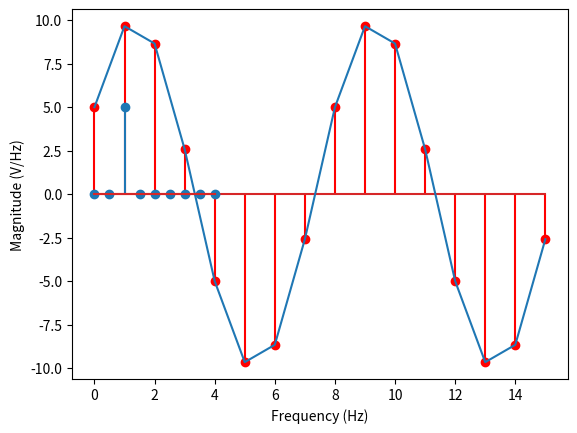
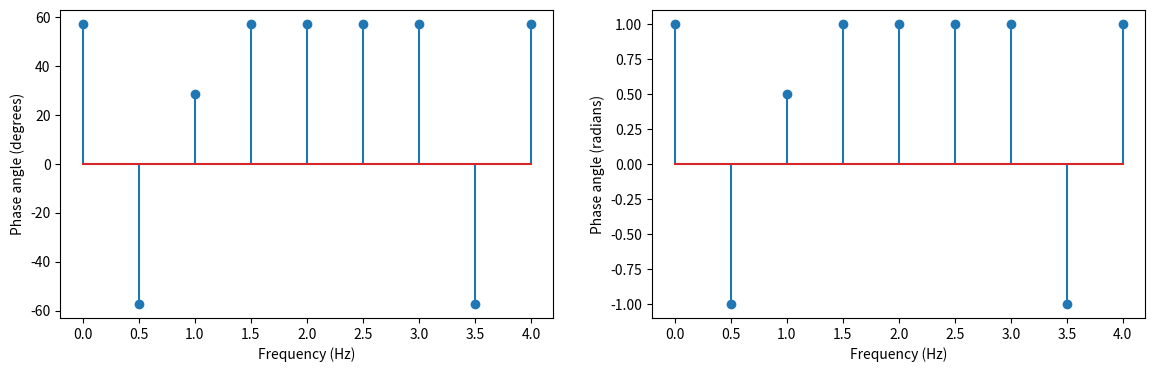
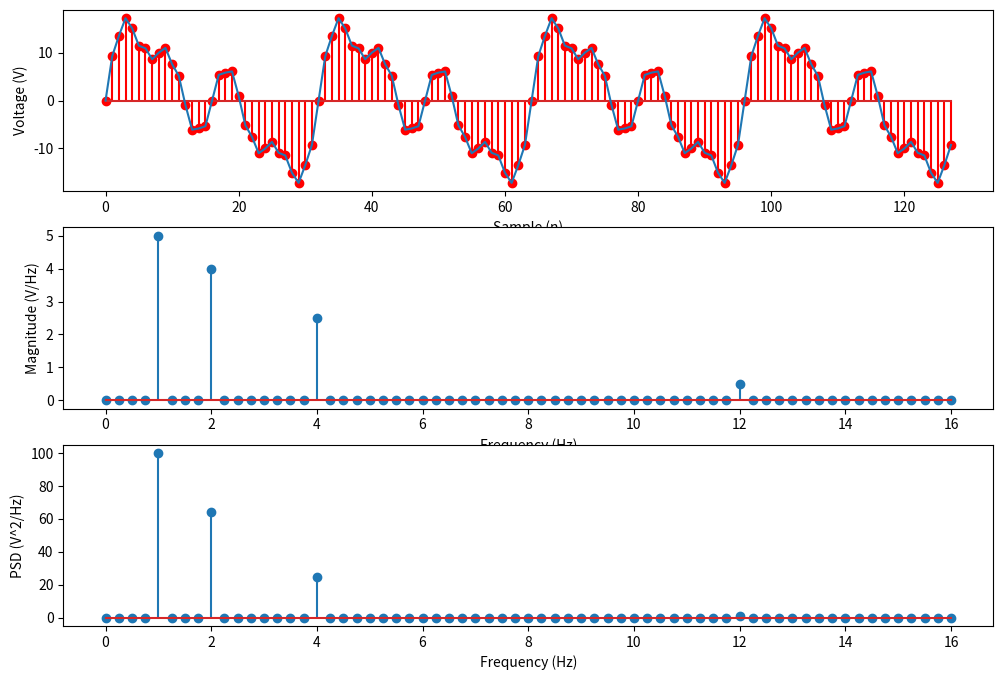

The script that saved these images, in order:
import numpy as np
import matplotlib.pyplot as plt
Fs = 8
f = 1 
duration = 2
amplitude = 10
phi = 30
N = Fs * duration # Total number of discrete samples
t = np.arange(N) # Time vector
# Construct a pure sine wave
y = amplitude * np.sin(2 * np.pi * f * (t/Fs) + np.deg2rad(phi))

# Plot the sine in the time-domain
plt.stem(t,y, 'r')
plt.plot(t,y)
plt.xlabel('Sample (n)')
plt.ylabel('Voltage (V)')
plt.show()

def DFT_naive(x):
    '''Implementation of the Discrete Fourier Transform using a naive 
    and ultra-slow method based on Euler's formula. 
    See https://www.youtube.com/watch?v=mkGsMWi_j4Q
    '''
    N = x.shape[0]
    
    # The number of frequency bins = the number of samples
    dft = np.zeros(N, dtype=complex)
    
    for k in np.arange(N):
        dft[k] = np.sum([n*(np.cos(-2*np.pi*i*k/N) + 1j * np.sin(-2*np.pi*i*k/N)) for i, n in enumerate(x)])
        
    return dft

dft = DFT_naive(y)
print(dft)

# We keep only the first half
dft = dft[0:N//2+1]

# Round for visualization purpose
dft = np.round(dft, 4)
print(dft)

freqs = np.linspace(0, Fs, N, endpoint=False)
freqs = freqs[0:N//2+1]
print(freqs)

fft_np = np.fft.rfft(y)
freqs_np = np.fft.rfftfreq(N, d=1./Fs)

# Round for visualization purpose
fft_np = np.round(fft_np, 4)
print(dft, fft_np)

# Compare our method and NumPy
print(np.allclose(dft, fft_np))
print(np.allclose(freqs, freqs_np))

print('The number of operations performed is: ' + str(N**2))

mag =  np.sqrt(dft.real**2 + dft.imag**2) / N # or np.abs(dft) / N
print(mag)

plt.stem(freqs, mag)
plt.xlabel('Frequency (Hz)')
plt.ylabel('Magnitude (V/Hz)')
plt.show()

# Now compute the one-sided Power Spectral Density
onesided = True
fac = 2 if onesided == True else 1
psd = (fac * mag) ** 2
print(np.round(psd, 2))

from scipy.signal import periodogram
freqs_scipy, psd_den_scipy = periodogram(y, Fs, scaling='density')
print(np.round(psd_den_scipy, 2))

spec = psd / duration
print(spec)
_, psd_spec_scipy = periodogram(y, Fs, scaling='spectrum')
print(np.round(psd_spec_scipy, 2))
print(np.allclose(psd_spec_scipy, spec))

# We only keep the non-zero values to avoid "RuntimeWarning: divide by zero encountered in log10"
db = 10 * np.log10(psd[psd != 0])
print(db)

# Return the angle in radiant of the complex DFT values
phases = np.angle(dft) # same as np.arctan2(dft.imag, dft.real)
print(phases)

# However the phase returned by np.angle() is based on the cosine. 
# To find the phase of the sine function:
sin_phases = np.cos(phases)
print(np.rad2deg(sin_phases))

f, (ax1, ax2) = plt.subplots(1, 2, figsize=(14, 4), sharex=True)
ax1.stem(freqs, np.rad2deg(sin_phases))
ax1.set_xlabel('Frequency (Hz)')
ax1.set_ylabel('Phase angle (degrees)')
ax2.stem(freqs, sin_phases)
ax2.set_xlabel('Frequency (Hz)')
ax2.set_ylabel('Phase angle (radians)')
plt.show()

Fs = 32 
f = [1, 2, 4, 12]
A = [10, 8, 5, 1]
duration = 4
N = Fs * duration
t = np.arange(N)
w = 2 * np.pi * t / Fs

# Construct a mixed sine wave
y = A[0] * np.sin(w * f[0]) + A[1] * np.sin(w * f[1]) + A[2] * np.sin(w * f[2]) \
  + A[3] * np.sin(w * f[3])
dft = np.zeros(N, dtype=complex)

# Complexity
print('The number of operations performed is: ' + str(N**2))

# Compute DFT
dft = DFT_naive(y)

dft = dft[0:N//2+1]

# Compute freqs vector
freqs = np.linspace(0, Fs, N, endpoint=False)
freqs = freqs[0:N//2+1]

# Magnitude and PSD
mag = np.abs(dft) / N
psd = (2 * mag) ** 2

# Plot the signal in time and frequency domain
f, (ax1, ax2, ax3) = plt.subplots(3, figsize=(12, 8))
ax1.stem(t, y, 'r')
ax1.plot(t,y)
ax1.set_xlabel('Sample (n)')
ax1.set_ylabel('Voltage (V)')
ax2.stem(freqs, mag)
ax2.set_xlabel('Frequency (Hz)')
ax2.set_ylabel('Magnitude (V/Hz)')
ax3.stem(freqs, psd)
ax3.set_xlabel('Frequency (Hz)')
ax3.set_ylabel('PSD (V^2/Hz)')
plt.show()

def DFT_matrix(x):
    """Compute the discrete Fourier Transform of the 1D array x"""
    x = np.asarray(x, dtype=float)
    N = x.shape[0]
    n = np.arange(N)
    k = n.reshape((N, 1))
    M = np.exp(-2j * np.pi * k * n / N)
    return np.dot(M, x)

Fs = 8
f = 1
duration = 1
N = Fs * duration
t = np.arange(N)
y = np.sin(2 * np.pi * f * t / Fs)

# Check by comparing with NumPy built-in function
print(np.allclose(DFT_matrix(y), np.fft.fft(y)))

def FFT(x):
    """A recursive implementation of the 1D Cooley-Tukey FFT"""
    x = np.asarray(x, dtype=float)
    N = x.shape[0]
    
    if N % 2 > 0:
        raise ValueError("size of x must be a power of 2")
    elif N <= 32:  # this cutoff should be optimized
        return DFT_matrix(x)
    else:
        X_even = FFT(x[::2])
        X_odd = FFT(x[1::2])
        factor = np.exp(-2j * np.pi * np.arange(N) / N)
        return np.concatenate([X_even + factor[:N // 2] * X_odd,
                               X_even + factor[N // 2:] * X_odd])

Fs = 64
f = 1
duration = 4
N = Fs * duration
t = np.arange(N)
y = np.sin(2 * np.pi * f * t / Fs)

print('DFT: ' + str(N**2) + ' operations')
print('FFT: ' + str(N*np.log2(N)) + ' operations')

# Compute FFT
fft = FFT(y)

# Check by comparing with NumPy built-in function
print(np.allclose(fft, np.fft.fft(y)))

%timeit DFT_naive(y)
%timeit DFT_matrix(y)
%timeit np.fft.fft(y)

Fs = 8
f = 1
duration = 1
N = Fs * duration
t = np.arange(N)

y = np.sin(2 * np.pi * f * t / Fs)
dft = np.zeros(N, dtype=complex)
idft = np.zeros(N, dtype=complex)

# Compute DFT
dft = DFT_naive(y)

# Compute iDFT
for k in np.arange(N):
    idft[k] = np.sum([n*(np.cos(2*np.pi*i*k/N)+1j*np.sin(2*np.pi*i*k/N)) for i, n in enumerate(dft)])
    
reconstructed_signal = idft.real / N

print(np.round(y, 2))
print(np.round(reconstructed_signal, 2))

from scipy.special import factorial
        
def cos_taylor(r, n_iter=50):
    """Compute a cos of a angle in radian.
    n_iter = number of iterations"""   
    return np.sum(((-1)**n * (r**(2*n))) / factorial(2*n) for n in np.arange(0, n_iter))
    
def sin_taylor(r, n_iter=50):
    """Compute a cos of a angle in radian.
    n_iter = number of iterations"""   
    return np.sum(((-1)**(n-1) * (r**(2*n-1))) / factorial(2*n-1) for n in np.arange(1, n_iter))

print(cos_taylor(3.5), np.cos(3.5))
print(sin_taylor(3.5), np.sin(3.5))
print(np.allclose(cos_taylor(3.5), np.cos(3.5)))
print(np.allclose(sin_taylor(3.5), np.sin(3.5)))

%timeit cos_taylor(3.5, 50)
%timeit np.cos(3.5)